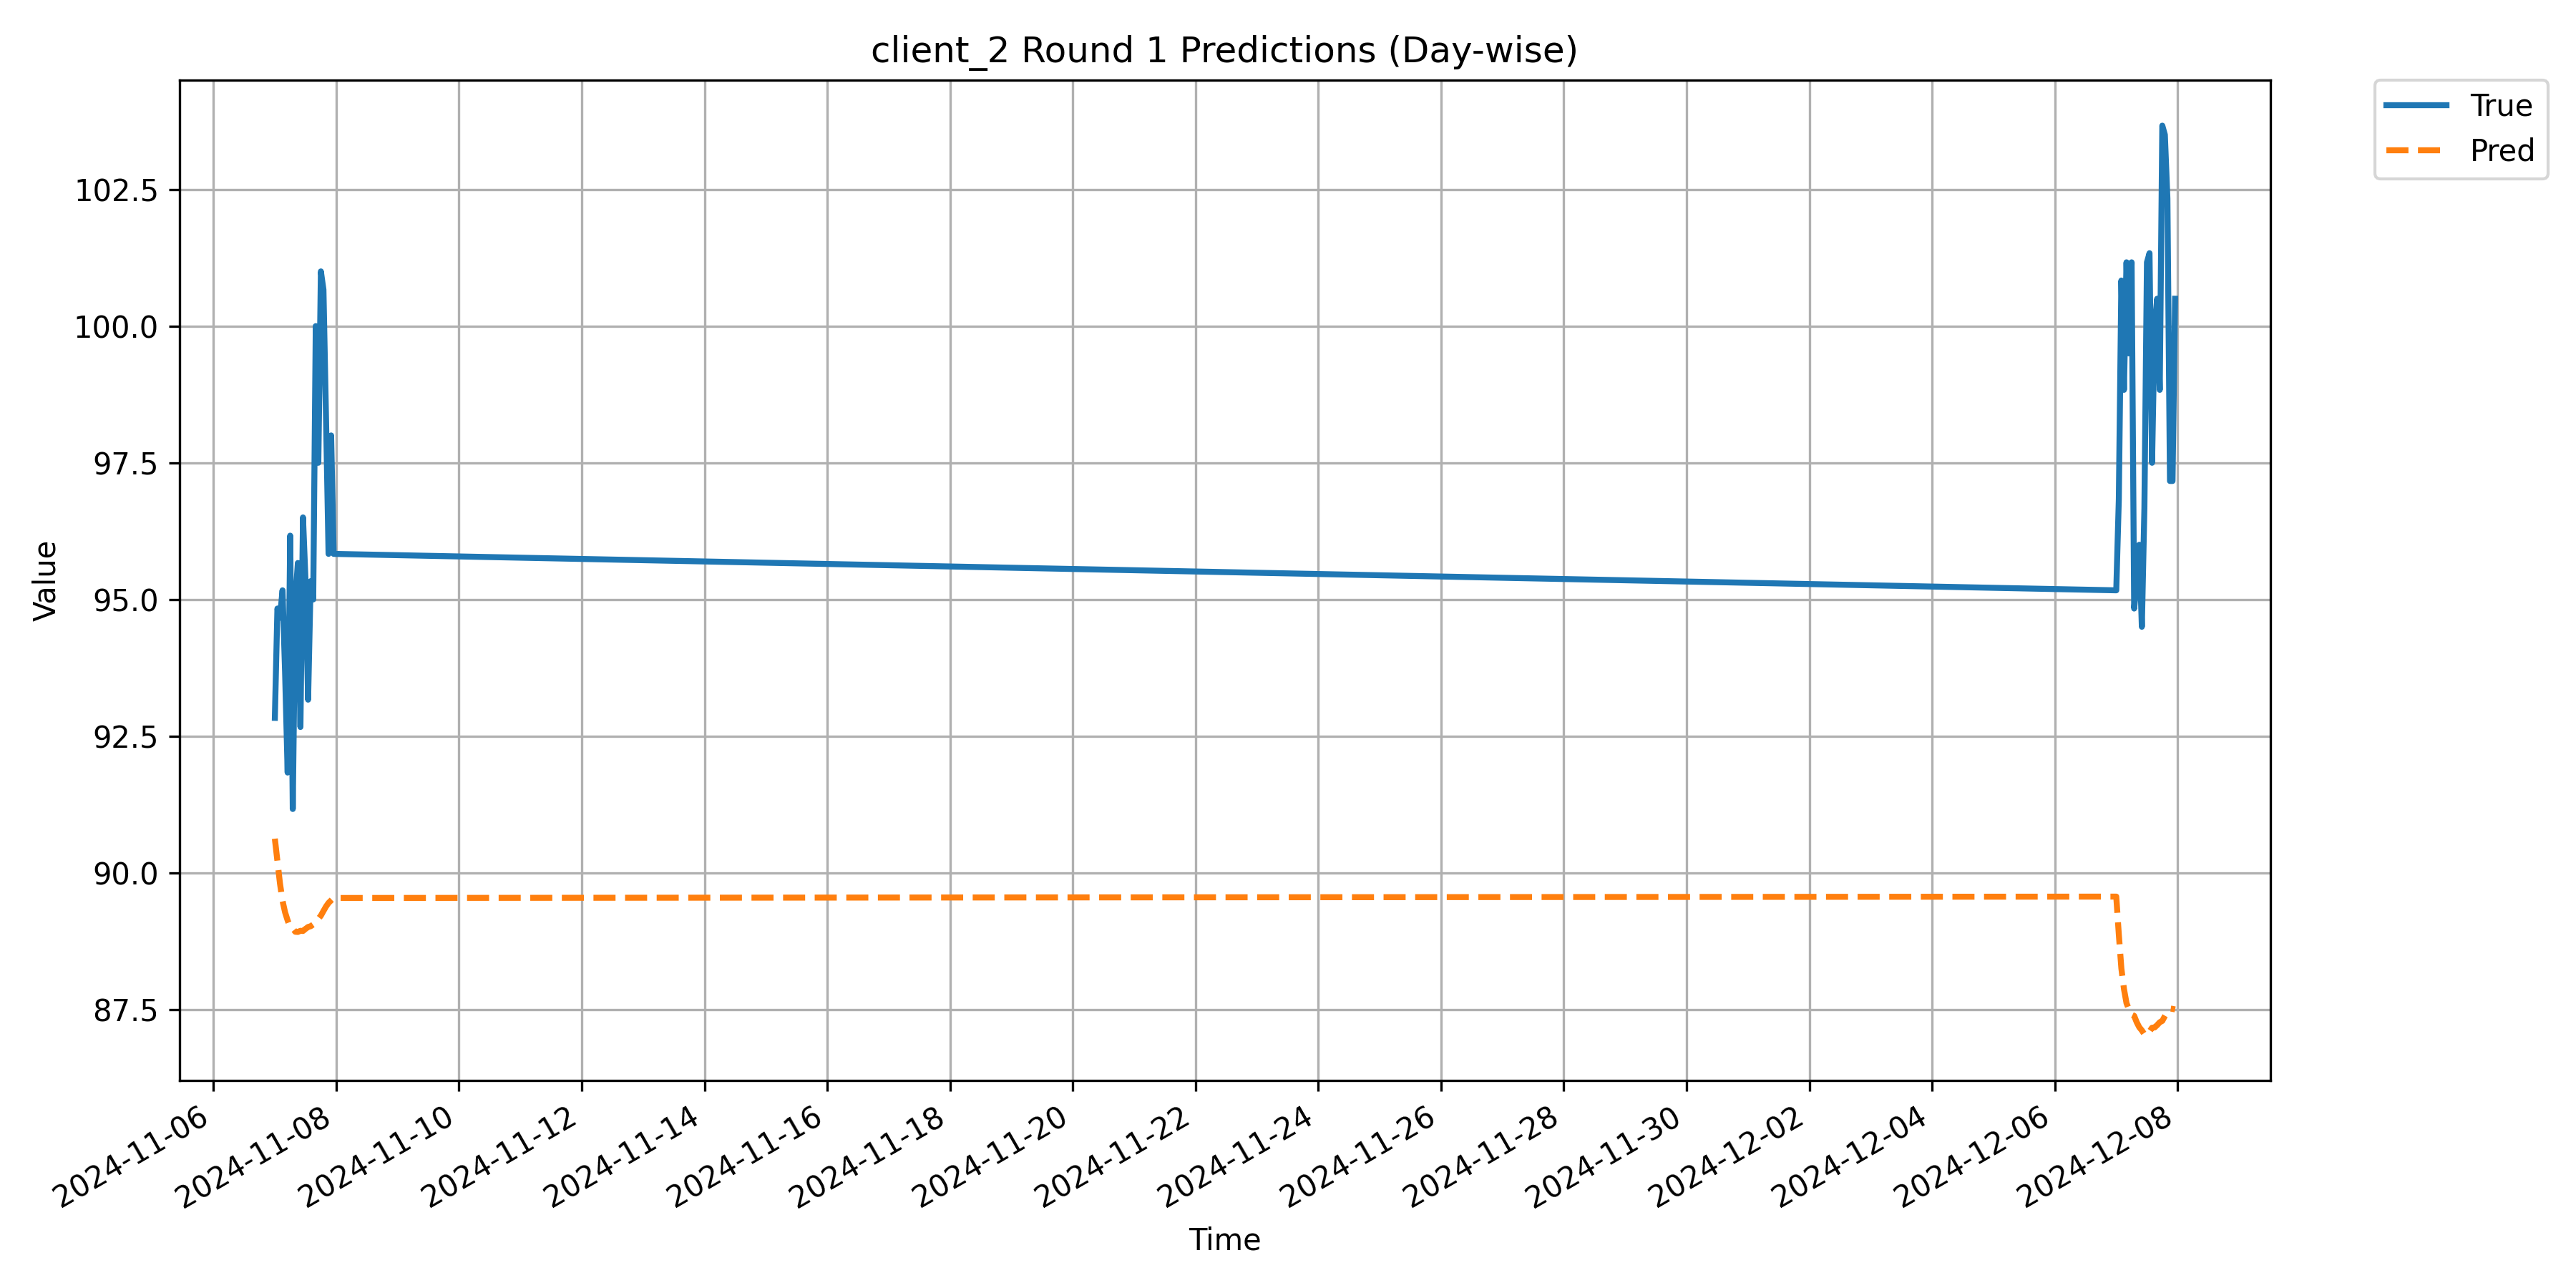

The table this chart was drawn from, first rows:
Timestamp, True, Pred
2024-11-07 00:00:00, 92.83, 90.62
2024-11-07 01:00:00, 94.83, 90.21
2024-11-07 02:00:00, 94.67, 89.81
2024-11-07 03:00:00, 95.17, 89.49
2024-11-07 04:00:00, 93.67, 89.28
2024-11-07 05:00:00, 91.83, 89.13
2024-11-07 06:00:00, 96.17, 89.01
2024-11-07 07:00:00, 91.17, 88.98
2024-11-07 08:00:00, 95.0, 88.92
2024-11-07 09:00:00, 95.67, 88.92
2024-11-07 10:00:00, 92.67, 88.94
2024-11-07 11:00:00, 96.5, 88.94
2024-11-07 12:00:00, 95.33, 88.97
2024-11-07 13:00:00, 93.17, 89.01
2024-11-07 14:00:00, 95.33, 89.02
2024-11-07 15:00:00, 95.0, 89.05
2024-11-07 16:00:00, 100.0, 89.09
2024-11-07 17:00:00, 97.5, 89.16
2024-11-07 18:00:00, 101.0, 89.22
2024-11-07 19:00:00, 100.7, 89.3
2024-11-07 20:00:00, 98.33, 89.38
2024-11-07 21:00:00, 95.83, 89.45
2024-11-07 22:00:00, 98.0, 89.5
2024-11-07 23:00:00, 95.83, 89.54
2024-12-07 00:00:00, 95.17, 89.56
2024-12-07 01:00:00, 96.83, 88.87
2024-12-07 02:00:00, 100.8, 88.25
2024-12-07 03:00:00, 98.83, 87.88
2024-12-07 04:00:00, 101.2, 87.62
2024-12-07 05:00:00, 99.5, 87.5
2024-12-07 06:00:00, 101.2, 87.41
2024-12-07 07:00:00, 94.83, 87.38
2024-12-07 08:00:00, 95.33, 87.27
2024-12-07 09:00:00, 96.0, 87.17
2024-12-07 10:00:00, 94.5, 87.12
2024-12-07 11:00:00, 96.67, 87.05
2024-12-07 12:00:00, 101.2, 87.03
2024-12-07 13:00:00, 101.3, 87.1
2024-12-07 14:00:00, 97.5, 87.17
2024-12-07 15:00:00, 100.0, 87.17
2024-12-07 16:00:00, 100.5, 87.21
2024-12-07 17:00:00, 98.83, 87.27
2024-12-07 18:00:00, 103.7, 87.29
2024-12-07 19:00:00, 103.5, 87.38
2024-12-07 20:00:00, 102.3, 87.46
2024-12-07 21:00:00, 97.17, 87.52
2024-12-07 22:00:00, 97.17, 87.51
2024-12-07 23:00:00, 100.5, 87.5
